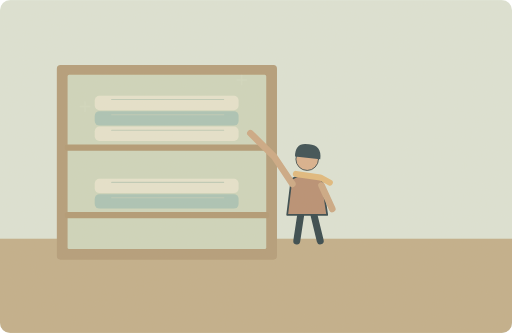
t = 0.00 s
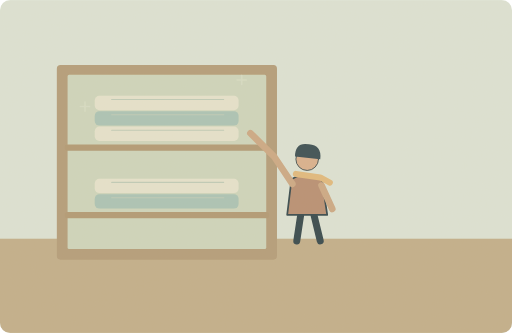
t = 1.25 s
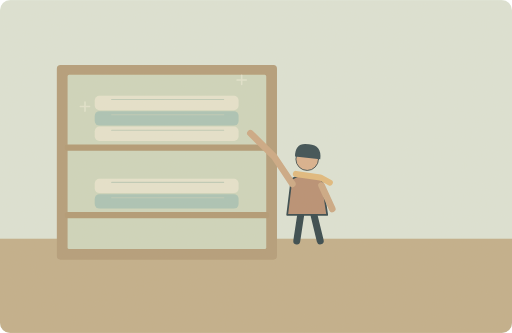
t = 3.75 s
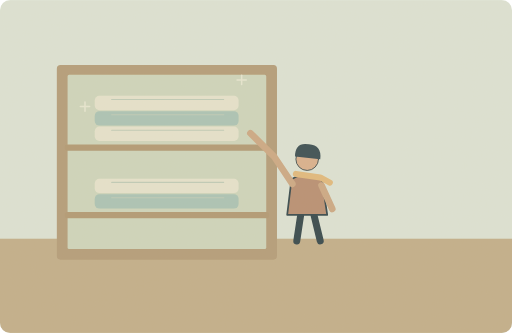
t = 5.00 s
t = 6.25 s: frame unchanged from t = 3.75 s, image omitted
t = 8.75 s: frame unchanged from t = 1.25 s, image omitted

The animated SVG that drew these frames (rendered in a browser with its animation timeline set to each time). Animation: 1 SMIL element (animate=1); one cycle of 10.00 s, repeats indefinitely.

<svg xmlns="http://www.w3.org/2000/svg" width="1000" height="650" viewBox="0 0 1000 650" role="img" aria-labelledby="title desc"><title id="title">单词小故事</title><desc id="desc">There are clean towels on the shelf beside you.</desc><metadata>{"wordId": "clean", "dailyExample": "There are clean towels on the shelf beside you.", "source": "https://github.com/go1app/word-atlas/blob/main/public/atlas/entries/3.json", "attribution": "Word Atlas contributors — CC BY 4.0", "license": "https://creativecommons.org/licenses/by/4.0/", "changes": "New original vector animation interpreting the daily example.", "durationSeconds": 10}</metadata><defs><clipPath id="frame"><rect width="1000" height="650" rx="20"/></clipPath><filter id="paper"><feTurbulence type="fractalNoise" baseFrequency=".74" numOctaves="3" stitchTiles="stitch"/><feColorMatrix type="saturate" values="0"/><feComponentTransfer><feFuncA type="linear" slope=".065"/></feComponentTransfer><feBlend in="SourceGraphic" mode="soft-light"/></filter><filter id="glow" x="-100%" y="-100%" width="300%" height="300%"><feGaussianBlur stdDeviation="8"/></filter></defs><g clip-path="url(#frame)"><rect x="0" y="0" width="1000" height="650" rx="0" fill="#dce4d7" /><rect x="0" y="466" width="1000" height="184" rx="0" fill="#c1ad89" /><rect x="111" y="127" width="430" height="380" rx="7" fill="#b29a77" /><rect x="132" y="146" width="388" height="340" rx="3" fill="#cdd6bd" /><path d="M132 288H520M132 420H520" fill="none" stroke="#af9772" stroke-width="12" stroke-linecap="round" stroke-linejoin="round" /><rect x="185" y="247" width="281" height="28" rx="9" fill="#e6e4ce" /><path d="M218 254H437" fill="none" stroke="#bdcbb8" stroke-width="2" stroke-linecap="round" stroke-linejoin="round" /><rect x="185" y="217" width="281" height="28" rx="9" fill="#a8c3b6" /><path d="M218 224H437" fill="none" stroke="#bdcbb8" stroke-width="2" stroke-linecap="round" stroke-linejoin="round" /><rect x="185" y="187" width="281" height="28" rx="9" fill="#e6e4ce" /><path d="M218 194H437" fill="none" stroke="#bdcbb8" stroke-width="2" stroke-linecap="round" stroke-linejoin="round" /><rect x="185" y="379" width="281" height="28" rx="9" fill="#a8c3b6" /><path d="M218 386H437" fill="none" stroke="#bdcbb8" stroke-width="2" stroke-linecap="round" stroke-linejoin="round" /><rect x="185" y="349" width="281" height="28" rx="9" fill="#e6e4ce" /><path d="M218 356H437" fill="none" stroke="#bdcbb8" stroke-width="2" stroke-linecap="round" stroke-linejoin="round" /><g transform="translate(600 365) scale(1.7)" stroke="#2c4148" stroke-linecap="round" stroke-linejoin="round"><path d="M-7 29L-12 62M7 29L15 62" fill="none" stroke="#2c4148" stroke-width="8" stroke-linecap="round" stroke-linejoin="round" /><path d="M-18 -9Q0 -20 17 -8L23 32H-23Z" fill="#b68c70" stroke="#2c4148" stroke-width="2" stroke-linecap="round" stroke-linejoin="round" /><circle cx="0" cy="-32" r="13" fill="#d9af8c" /><path d="M-14 -35Q-14 -52 2 -49Q17 -48 15 -32Z" fill="#32474e" stroke="none" stroke-width="2" stroke-linecap="round" stroke-linejoin="round" /><path d="M-13 -15L15 -11 26 -5" fill="none" stroke="#e1b97b" stroke-width="7" stroke-linecap="round" stroke-linejoin="round" /></g><path d="M628 362L649 408" fill="none" stroke="#cba783" stroke-width="13" stroke-linecap="round" stroke-linejoin="round" /><path d="M571 359L535 305 489 260" fill="none" stroke="#cba783" stroke-width="13" stroke-linecap="round" stroke-linejoin="round" /><g><animate attributeName="opacity" values=".1;.75;.1" keyTimes="0;.5;1" dur="10s" repeatCount="indefinite"/><path d="M472 165v-18M463 156h18M166 217v-18M157 208h18" fill="none" stroke="#f0eedb" stroke-width="3" stroke-linecap="round" stroke-linejoin="round" /></g><rect width="1000" height="650" fill="#ddc8a0" opacity=".14" filter="url(#paper)" pointer-events="none"/></g></svg>
